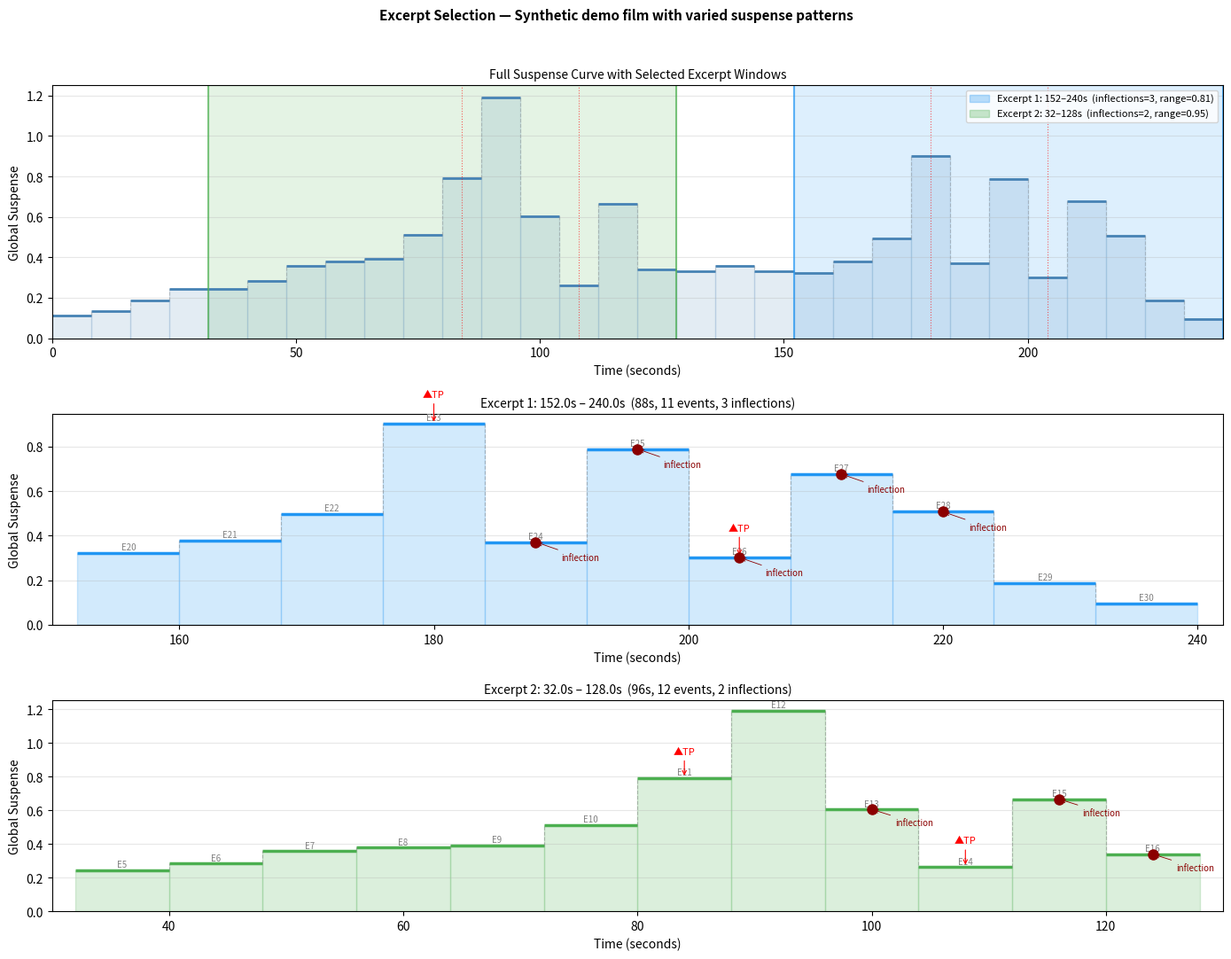
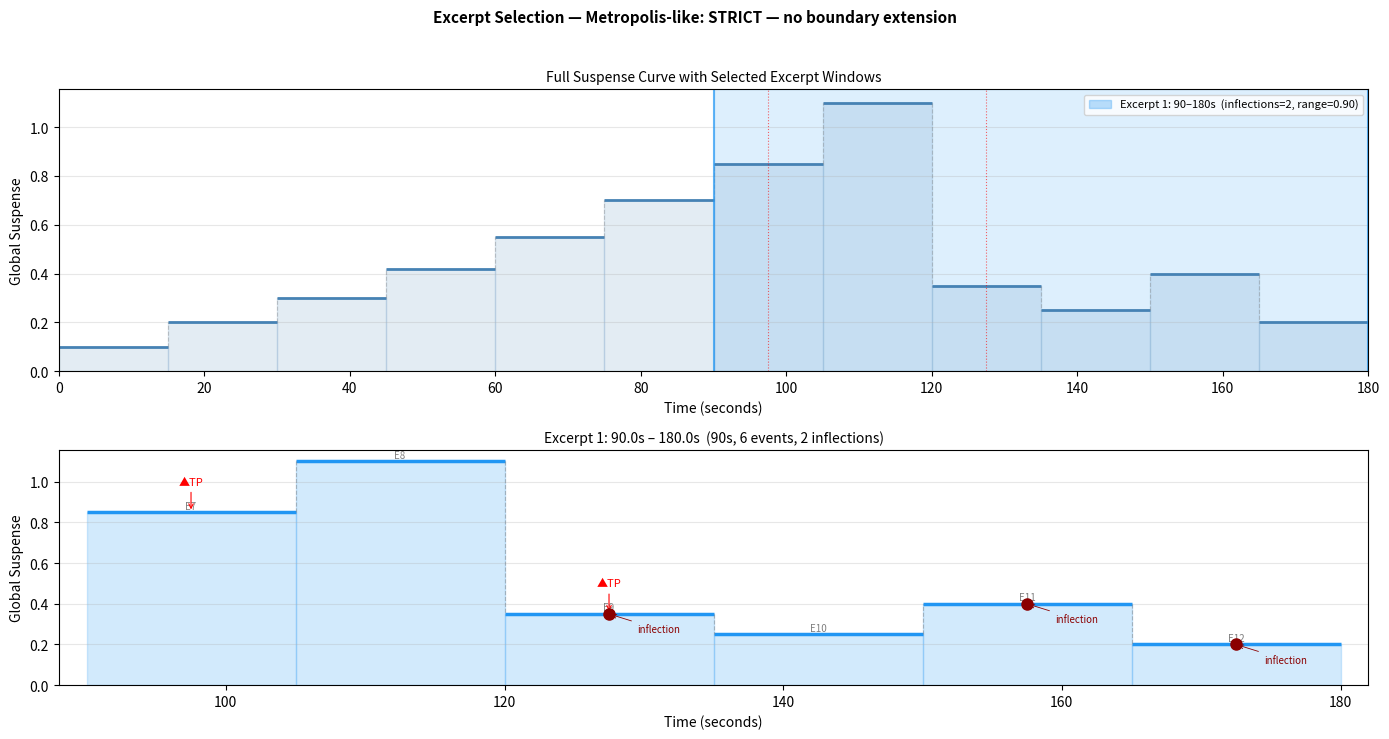
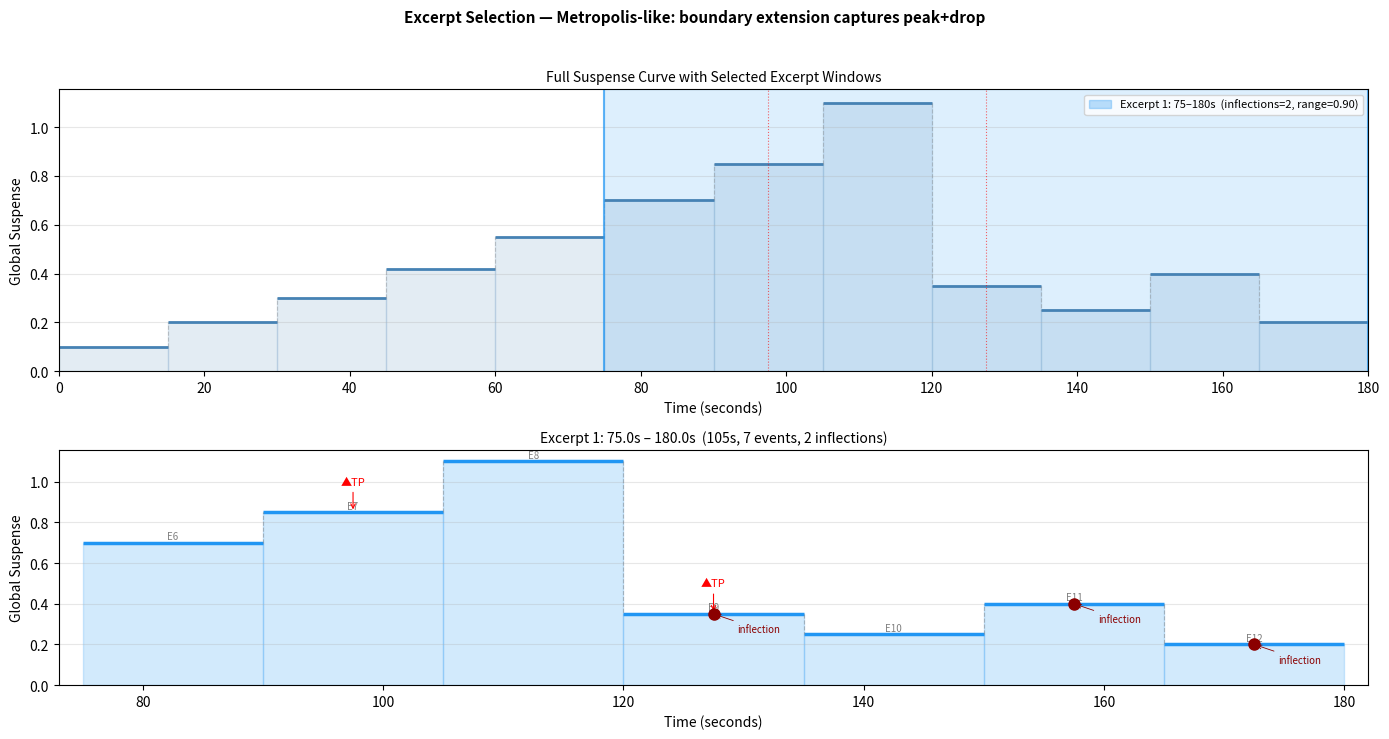

These figures' Python source, in order:
"""
excerpt_selection.py

Algorithmic excerpt selection for evaluation surveys.

Selects video excerpts that maximise suspense variation (direction
changes) within a target duration window.  The selection criterion
is defined entirely from the suspense model output — the system's
own intermediate representation — not from the generated music,
eliminating manual selection bias.

Algorithm:
    1. Slide a window of [min_dur, max_dur] seconds across events
    2. For each valid window, compute:
       a) inflection_count — number of direction changes in the
          suspense curve (sign changes in first differences)
       b) suspense_range — max(suspense) - min(suspense) in window
    3. Filter out windows below a minimum range threshold
       (default: 20% of the film's full suspense range)
    4. Rank by inflection_count (descending), break ties by range
    5. Return the top-k non-overlapping excerpts

Usage:
    from suspense import compute_suspense
    from excerpt_selection import select_excerpts, plot_excerpt_selection

    suspense_results = compute_suspense(narrative_data)
    excerpts = select_excerpts(suspense_results, min_duration=75, max_duration=100)
    plot_excerpt_selection(suspense_results, excerpts, narrative_data)

Reference (for paper):
    "Excerpts were selected algorithmically to ensure representative
    suspense variation.  For each film, we computed the suspense curve
    and applied a sliding window of 75-100 seconds.  We selected the
    window maximising the number of suspense direction changes, subject
    to a minimum range constraint of 20% of the film's global suspense
    range.  This ensures excerpts contain multiple tension inflection
    points without manual selection bias."
"""

from __future__ import annotations

from dataclasses import dataclass, field
from typing import List, Optional, Tuple

import numpy as np
import datetime

# ---------------------------------------------------------------------------
# Data structures
# ---------------------------------------------------------------------------

@dataclass
class ExcerptCandidate:
    """One candidate excerpt window."""
    start_event_idx: int          # index into suspense_results
    end_event_idx: int            # inclusive
    start_time: float             # seconds
    end_time: float               # seconds
    duration: float               # seconds
    inflection_count: int         # number of suspense direction changes
    suspense_range: float         # max - min suspense in window
    suspense_values: List[float]  # suspense per event in window
    turning_point_count: int      # number of turning points in window
    boundary_extended: bool = False  # True if window was extended beyond
                                     # max_duration to complete a cycle

    @property
    def score(self) -> Tuple[int, float]:
        """Primary sort key: (inflection_count DESC, range DESC)."""
        return (self.inflection_count, self.suspense_range)

    def __repr__(self) -> str:
        ext = " [EXTENDED]" if self.boundary_extended else ""
        return (
            f"Excerpt({self.start_time:.1f}s–{self.end_time:.1f}s, "
            f"dur={self.duration:.1f}s, "
            f"inflections={self.inflection_count}, "
            f"range={self.suspense_range:.3f}, "
            f"turning_points={self.turning_point_count}, "
            f"events={self.start_event_idx}–{self.end_event_idx}{ext})"
        )


# ---------------------------------------------------------------------------
# Core algorithm
# ---------------------------------------------------------------------------

def _count_inflections(
    values: List[float],
    tolerance_fraction: float = 0.05,
) -> int:
    """Count direction changes in a sequence.

    An inflection occurs when the sign of the first difference
    changes (rise → fall or fall → rise).  Small movements below
    a proportional tolerance are ignored — they don't count as
    either direction, so the previous direction carries forward.

    The tolerance is computed as a fraction of the window's value
    range, so noise-level oscillations in flat regions don't
    generate spurious inflections while real suspense swings are
    always detected.

    Args:
        values:             sequence of suspense values
        tolerance_fraction: minimum |diff| as a fraction of the
                            window's value range to count as a
                            real direction change (default 5%)

    Returns:
        Number of direction changes (inflection points)
    """
    if len(values) < 3:
        return 0

    value_range = max(values) - min(values)
    tolerance = tolerance_fraction * value_range

    diffs = [values[i + 1] - values[i] for i in range(len(values) - 1)]

    # Find the first non-flat difference to establish initial direction
    prev_sign = 0
    inflections = 0

    for d in diffs:
        if abs(d) < tolerance:
            continue  # below threshold — skip, keep previous direction

        current_sign = 1 if d > 0 else -1

        # if prev_sign != 0 and current_sign != prev_sign:
        #     inflections += 1
        if prev_sign == 1 and current_sign == -1:
            inflections += 1

        prev_sign = current_sign

    return inflections


def _windows_overlap(a: ExcerptCandidate, b: ExcerptCandidate) -> bool:
    """Check whether two excerpts share any events."""
    return not (a.end_event_idx < b.start_event_idx or
                b.end_event_idx < a.start_event_idx)


def _direction_at_boundary(values: List[float], tolerance_fraction: float = 0.05) -> Optional[int]:
    """Return the direction of movement at the end of a value sequence.

    Returns +1 (rising), -1 (falling), or None (flat / too few values).
    Used to detect whether a window boundary cuts off a suspense cycle
    that is still in progress.
    """
    if len(values) < 2:
        return None
    value_range = max(values) - min(values)
    tolerance = tolerance_fraction * value_range
    # Walk backwards to find the last significant movement
    for i in range(len(values) - 1, 0, -1):
        d = values[i] - values[i - 1]
        if abs(d) >= tolerance:
            return 1 if d > 0 else -1
    return None


def _try_boundary_extension(
    suspense_results: List[dict],
    i: int,
    j: int,
    max_extend_events: int,
    tolerance_fraction: float = 0.05,
) -> Optional[int]:
    """Check if extending the window by 1-2 events completes a direction change.

    If the window ends while suspense is still moving in one direction,
    and the next event(s) reverse that direction, return the new end
    index.  Otherwise return None.

    This ensures excerpts contain complete suspense cycles rather than
    cutting off at peaks or troughs.
    """
    n = len(suspense_results)
    if j + 1 >= n:
        return None  # already at end of film

    window_suspense = [
        suspense_results[k]["global_suspense"] for k in range(i, j + 1)
    ]
    boundary_dir = _direction_at_boundary(window_suspense, tolerance_fraction)
    if boundary_dir is None:
        return None  # flat at boundary, nothing to complete

    value_range = max(window_suspense) - min(window_suspense)
    tolerance = tolerance_fraction * value_range

    # Try extending by 1, then 2, ... up to max_extend_events
    for extra in range(1, max_extend_events + 1):
        new_j = j + extra
        if new_j >= n:
            break

        d = (suspense_results[new_j]["global_suspense"]
             - suspense_results[new_j - 1]["global_suspense"])

        if abs(d) < tolerance:
            continue  # flat — keep looking

        new_dir = 1 if d > 0 else -1
        if new_dir != boundary_dir:
            # Direction reversed — this extension completes the cycle
            return new_j

    return None


def select_excerpts(
    suspense_results: List[dict],
    min_duration: float = 75.0,
    max_duration: float = 100.0,
    min_range_fraction: float = 0.20,
    min_events: int = 4,
    top_k: int = 3,
    non_overlapping: bool = True,
    boundary_extend_events: int = 2,
) -> List[ExcerptCandidate]:
    """Select the best excerpt(s) from a film's suspense curve.

    Args:
        suspense_results: output of compute_suspense() — list of dicts
                          with keys: event_id, start_time, end_time,
                          global_suspense, is_turning_point
        min_duration:     minimum excerpt length in seconds
        max_duration:     maximum excerpt length in seconds
        min_range_fraction: minimum suspense range as a fraction of the
                            film's total range (filters out flat windows)
        min_events:       minimum number of events in a valid window
                          (need ≥4 to have meaningful inflections)
        top_k:            number of excerpts to return
        non_overlapping:  if True, returned excerpts share no events
        boundary_extend_events: max events to extend beyond max_duration
                                to complete a suspense cycle (0 = strict)

    Returns:
        List of ExcerptCandidate, sorted best-first
    """
    n = len(suspense_results)
    if n < min_events:
        raise ValueError(
            f"Need at least {min_events} events, got {n}"
        )

    # Film-level suspense range for threshold
    all_suspense = [r["global_suspense"] for r in suspense_results]
    film_range = max(all_suspense) - min(all_suspense)
    min_range = min_range_fraction * film_range

    if film_range < 1e-9:
        raise ValueError("Suspense curve is flat — no variation to select from")

    # --- Helper to build a candidate from index range ---
    def _make_candidate(start_idx: int, end_idx: int) -> Optional[ExcerptCandidate]:
        start_t = suspense_results[start_idx]["start_time"]
        end_t = suspense_results[end_idx]["end_time"]
        duration = end_t - start_t

        window_suspense = [
            suspense_results[k]["global_suspense"]
            for k in range(start_idx, end_idx + 1)
        ]
        s_range = max(window_suspense) - min(window_suspense)
        if s_range < min_range:
            return None

        inflections = _count_inflections(window_suspense)
        tp_count = sum(
            1 for k in range(start_idx, end_idx + 1)
            if suspense_results[k]["is_turning_point"]
        )

        return ExcerptCandidate(
            start_event_idx=start_idx,
            end_event_idx=end_idx,
            start_time=start_t,
            end_time=end_t,
            duration=duration,
            inflection_count=inflections,
            suspense_range=s_range,
            suspense_values=window_suspense,
            turning_point_count=tp_count,
        )

    # --- Enumerate all valid windows ---
    candidates: List[ExcerptCandidate] = []
    seen_ranges = set()  # avoid duplicate (i, j) from extension

    for i in range(n):
        for j in range(i + min_events - 1, n):
            start_t = suspense_results[i]["start_time"]
            end_t = suspense_results[j]["end_time"]
            duration = end_t - start_t

            if duration < min_duration:
                continue
            if duration > max_duration:
                # --- Boundary extension check ---
                # The window [i, j-1] was the last one within max_duration.
                # Check if extending j-1 by a few events completes a cycle.
                if boundary_extend_events > 0 and j > i + min_events - 1:
                    prev_j = j - 1
                    extended_j = _try_boundary_extension(
                        suspense_results, i, prev_j,
                        boundary_extend_events,
                    )
                    if extended_j is not None and (i, extended_j) not in seen_ranges:
                        cand = _make_candidate(i, extended_j)
                        if cand is not None:
                            # Only add if the extension actually gained
                            # an inflection vs the unextended version
                            base_cand = _make_candidate(i, prev_j)
                            if (base_cand is None or
                                    cand.inflection_count > base_cand.inflection_count):
                                cand.boundary_extended = True
                                seen_ranges.add((i, extended_j))
                                candidates.append(cand)
                break  # events are chronological, no shorter window ahead

            # Standard candidate within duration bounds
            key = (i, j)
            if key not in seen_ranges:
                cand = _make_candidate(i, j)
                if cand is not None:
                    seen_ranges.add(key)
                    candidates.append(cand)

    if not candidates:
        raise ValueError(
            f"No valid windows found with duration [{min_duration}, "
            f"{max_duration}]s and range ≥ {min_range:.3f}. "
            f"Try relaxing constraints (shorter duration or lower "
            f"min_range_fraction)."
        )

    # --- Rank candidates ---
    # Primary: inflection count (descending)
    # Secondary: suspense range (descending)
    candidates.sort(key=lambda c: c.score, reverse=True)

    # --- Select top-k, optionally non-overlapping ---
    selected: List[ExcerptCandidate] = []
    for candidate in candidates:
        if non_overlapping:
            if any(_windows_overlap(candidate, s) for s in selected):
                continue
        selected.append(candidate)
        if len(selected) >= top_k:
            break

    return selected


# ---------------------------------------------------------------------------
# Diagnostics and reporting
# ---------------------------------------------------------------------------

def print_selection_report(
    suspense_results: List[dict],
    excerpts: List[ExcerptCandidate],
    film_name: str = "Film",
) -> None:
    """Print a human-readable report of the selection process."""
    all_suspense = [r["global_suspense"] for r in suspense_results]
    film_duration = (
        suspense_results[-1]["end_time"] - suspense_results[0]["start_time"]
    )

    print(f"\n{'=' * 65}")
    print(f"  EXCERPT SELECTION REPORT — {film_name}")
    print(f"{'=' * 65}")
    print(f"  Film duration:    {film_duration:.1f}s")
    print(f"  Total events:     {len(suspense_results)}")
    print(f"  Suspense range:   [{min(all_suspense):.3f}, "
          f"{max(all_suspense):.3f}]")
    print(f"  Film inflections: "
          f"{_count_inflections(all_suspense)}")
    print()

    for rank, exc in enumerate(excerpts, 1):
        print(f"  --- Rank {rank} ---")
        print(f"  Time window:      {str(datetime.timedelta(seconds=exc.start_time))}s – "
              f"{str(datetime.timedelta(seconds=exc.end_time))}s  ({exc.duration:.1f}s)")
        print(f"  Time window:      {exc.start_time:.1f}s – "
              f"{exc.end_time:.1f}s  ({exc.duration:.1f}s)")
        print(f"  Events:           {exc.start_event_idx} – "
              f"{exc.end_event_idx}  "
              f"({exc.end_event_idx - exc.start_event_idx + 1} events)")
        print(f"  Inflections:      {exc.inflection_count}")
        print(f"  Suspense range:   {exc.suspense_range:.3f}")
        print(f"  Turning points:   {exc.turning_point_count}")
        print(f"  Suspense curve:   {' → '.join(f'{v:.2f}' for v in exc.suspense_values)}")
        if exc.boundary_extended:
            print(f"  ⚠ BOUNDARY EXTENDED beyond max_duration to complete suspense cycle")
        print()

    print(f"{'=' * 65}\n")


# ---------------------------------------------------------------------------
# Visualisation
# ---------------------------------------------------------------------------

def plot_excerpt_selection(
    suspense_results: List[dict],
    excerpts: List[ExcerptCandidate],
    narrative_data: Optional[dict] = None,
    output_path: str = "excerpt_selection.png",
    dpi: int = 150,
) -> None:
    """Visualise the suspense curve with selected excerpt(s) highlighted.

    Produces two panels:
        Top:    Full suspense curve with excerpt windows shaded
        Bottom: Zoomed view of the selected excerpt with inflection
                points marked

    Args:
        suspense_results: output of compute_suspense()
        excerpts:         output of select_excerpts()
        narrative_data:   optional, for title/description
        output_path:      where to save the figure
        dpi:              output resolution
    """
    import matplotlib.pyplot as plt
    import matplotlib.patches as mpatches

    n_excerpts = len(excerpts)
    fig, axes = plt.subplots(
        1 + n_excerpts, 1,
        figsize=(14, 4 + 3.5 * n_excerpts),
        gridspec_kw={"height_ratios": [1.2] + [1.0] * n_excerpts},
    )
    if n_excerpts == 0:
        axes = [axes]

    title = "Excerpt Selection"
    if narrative_data:
        desc = narrative_data.get("description", "")[:70]
        title = f"Excerpt Selection — {desc}"
    fig.suptitle(title, fontsize=11, fontweight="bold")

    # Colours for up to 5 excerpts
    excerpt_colours = ["#2196F3", "#4CAF50", "#FF9800", "#E91E63", "#9C27B0"]

    # ── Panel 1: Full suspense curve ──────────────────────────────────
    ax = axes[0]
    ax.set_title("Full Suspense Curve with Selected Excerpt Windows",
                 fontsize=10)

    # Draw suspense as step function
    for r in suspense_results:
        ax.fill_between(
            [r["start_time"], r["end_time"]],
            0, r["global_suspense"],
            alpha=0.15, color="steelblue",
        )
        ax.hlines(
            r["global_suspense"],
            r["start_time"], r["end_time"],
            colors="steelblue", linewidth=2,
        )

    # Connect steps
    for i in range(len(suspense_results) - 1):
        ax.vlines(
            suspense_results[i]["end_time"],
            suspense_results[i]["global_suspense"],
            suspense_results[i + 1]["global_suspense"],
            colors="gray", linewidth=0.8, linestyle="--", alpha=0.4,
        )

    # Mark turning points
    for r in suspense_results:
        if r["is_turning_point"]:
            mid = (r["start_time"] + r["end_time"]) / 2
            ax.axvline(mid, color="red", linewidth=0.8, linestyle=":",
                       alpha=0.6)

    # Shade selected excerpts
    y_max = max(r["global_suspense"] for r in suspense_results) * 1.15
    legend_patches = []
    for idx, exc in enumerate(excerpts):
        colour = excerpt_colours[idx % len(excerpt_colours)]
        ax.axvspan(
            exc.start_time, exc.end_time,
            alpha=0.15, color=colour, zorder=0,
        )
        ax.axvline(exc.start_time, color=colour, linewidth=1.5,
                   linestyle="-", alpha=0.7)
        ax.axvline(exc.end_time, color=colour, linewidth=1.5,
                   linestyle="-", alpha=0.7)
        legend_patches.append(mpatches.Patch(
            color=colour, alpha=0.3,
            label=(f"Excerpt {idx+1}: {exc.start_time:.0f}–"
                   f"{exc.end_time:.0f}s  "
                   f"(inflections={exc.inflection_count}, "
                   f"range={exc.suspense_range:.2f})"),
        ))

    ax.set_ylabel("Global Suspense")
    ax.set_xlabel("Time (seconds)")
    ax.set_xlim(suspense_results[0]["start_time"],
                suspense_results[-1]["end_time"])
    ax.set_ylim(bottom=0)
    ax.legend(handles=legend_patches, fontsize=8, loc="upper right")
    ax.grid(axis="y", alpha=0.3)

    # ── Panels 2+: Zoomed excerpt views ──────────────────────────────
    for idx, exc in enumerate(excerpts):
        ax = axes[1 + idx]
        colour = excerpt_colours[idx % len(excerpt_colours)]

        ax.set_title(
            f"Excerpt {idx+1}: {exc.start_time:.1f}s – {exc.end_time:.1f}s  "
            f"({exc.duration:.0f}s, {len(exc.suspense_values)} events, "
            f"{exc.inflection_count} inflections)",
            fontsize=10,
        )

        # Draw events in the excerpt window
        event_mids = []
        for k in range(exc.start_event_idx, exc.end_event_idx + 1):
            r = suspense_results[k]
            mid = (r["start_time"] + r["end_time"]) / 2
            event_mids.append(mid)

            ax.fill_between(
                [r["start_time"], r["end_time"]],
                0, r["global_suspense"],
                alpha=0.2, color=colour,
            )
            ax.hlines(
                r["global_suspense"],
                r["start_time"], r["end_time"],
                colors=colour, linewidth=2.5,
            )

            # Event index label
            ax.text(
                mid, r["global_suspense"] + 0.02 * exc.suspense_range,
                f"E{r['event_id']}", fontsize=7, ha="center",
                color="gray",
            )

            # Mark turning points
            if r["is_turning_point"]:
                ax.annotate(
                    "▲TP", xy=(mid, r["global_suspense"]),
                    xytext=(mid, r["global_suspense"] + 0.15 * exc.suspense_range),
                    fontsize=8, color="red", ha="center",
                    arrowprops=dict(arrowstyle="->", color="red", lw=0.8),
                )

        # Connect steps
        for k in range(exc.start_event_idx, exc.end_event_idx):
            ax.vlines(
                suspense_results[k]["end_time"],
                suspense_results[k]["global_suspense"],
                suspense_results[k + 1]["global_suspense"],
                colors="gray", linewidth=0.8, linestyle="--", alpha=0.5,
            )

        # Mark inflection points
        vals = exc.suspense_values
        diffs = [vals[i + 1] - vals[i] for i in range(len(vals) - 1)]
        prev_sign = 0
        for i, d in enumerate(diffs):
            if abs(d) < 1e-6:
                continue
            current_sign = 1 if d > 0 else -1
            if prev_sign != 0 and current_sign != prev_sign:
                # Inflection at event i+1 (relative to window)
                k = exc.start_event_idx + i + 1
                r = suspense_results[k]
                mid = (r["start_time"] + r["end_time"]) / 2
                ax.plot(mid, r["global_suspense"], "o",
                        color="darkred", markersize=8, zorder=5)
                ax.annotate(
                    "inflection", xy=(mid, r["global_suspense"]),
                    xytext=(mid + 2, r["global_suspense"] - 0.1 * exc.suspense_range),
                    fontsize=7, color="darkred",
                    arrowprops=dict(arrowstyle="->", color="darkred", lw=0.6),
                )
            prev_sign = current_sign

        ax.set_ylabel("Global Suspense")
        ax.set_xlabel("Time (seconds)")
        ax.set_xlim(exc.start_time - 2, exc.end_time + 2)
        ax.set_ylim(bottom=0)
        ax.grid(axis="y", alpha=0.3)

    plt.tight_layout(rect=[0, 0, 1, 0.96])
    plt.savefig(output_path, dpi=dpi, bbox_inches="tight")
    plt.close()
    print(f"Saved excerpt selection plot to {output_path}")


# ---------------------------------------------------------------------------
# Standalone usage / demo
# ---------------------------------------------------------------------------

if __name__ == "__main__":
    # Demo with synthetic data to verify the algorithm works
    print("=" * 65)
    print("  DEMO 1: Varied suspense patterns")
    print("=" * 65)

    # Simulate a ~4 minute film with 30 events
    np.random.seed(42)
    n_events = 30
    event_duration = 8.0  # ~8 seconds per event

    # Create a suspense curve with clear patterns:
    # - slow build (events 0-8)
    # - sharp spike and drop (events 9-14)  ← should be selected
    # - flat middle (events 15-20)
    # - oscillating tension (events 21-28)  ← also good
    # - resolution (event 29)

    base_curve = np.concatenate([
        np.linspace(0.1, 0.4, 9),        # slow build
        [0.5, 0.8, 1.2, 0.6, 0.3, 0.7],  # spike-drop-spike
        np.full(6, 0.35),                  # flat
        [0.5, 0.9, 0.4, 0.8, 0.3, 0.7, 0.5, 0.2],  # oscillating
        [0.1],                             # resolution
    ])

    # Add small noise
    suspense_values = base_curve + np.random.normal(0, 0.02, n_events)
    suspense_values = np.maximum(suspense_values, 0)

    # Build mock suspense_results
    mock_results = []
    for i in range(n_events):
        mock_results.append({
            "event_id": i + 1,
            "start_time": i * event_duration,
            "end_time": (i + 1) * event_duration,
            "global_suspense": float(suspense_values[i]),
            "is_turning_point": i in [10, 13, 22, 25],
            "thread_suspense": {},
        })

    # Run selection
    excerpts = select_excerpts(
        mock_results,
        min_duration=50,
        max_duration=90,
        min_range_fraction=0.15,
        top_k=2,
    )

    print_selection_report(mock_results, excerpts, film_name="Synthetic Demo")

    # Generate plot
    plot_excerpt_selection(
        mock_results, excerpts,
        narrative_data={"description": "Synthetic demo film with varied suspense patterns"},
        output_path="excerpt_selection_demo.png",
    )

    # ===================================================================
    # DEMO 2: Long build with peak at boundary (tests extension)
    # ===================================================================
    print("\n" + "=" * 65)
    print("  DEMO 2: Long build peaking at window boundary")
    print("  (tests boundary extension)")
    print("=" * 65)

    # Real Gemini extractions have VARIABLE-duration events.
    # Build-up scenes tend to be long (~12-15s each) while dramatic
    # peaks get subdivided into rapid short events (~4-6s).
    # This creates the boundary problem: the build fills the window,
    # and the short peak events barely extend beyond max_duration.
    #
    # To isolate the extension effect, we use uniform 15s events:
    # a 100s window fits exactly 6 events (90s) but NOT 7 (105s).
    # The build spans events 0-6, peak at event 7, drop at event 8.
    # Any strict 6-event window ending at the peak (events 2-7, 90s)
    # is monotonic.  Extension adds event 8 (the drop) → 1 inflection.

    event_data = [
        # (duration_s, suspense, is_tp)
        (15, 0.10, False),   # 0: 0-15s    quiet opening
        (15, 0.20, False),   # 1: 15-30s   build
        (15, 0.30, False),   # 2: 30-45s   build
        (15, 0.42, False),   # 3: 45-60s   build
        (15, 0.55, False),   # 4: 60-75s   build
        (15, 0.70, False),   # 5: 75-90s   build
        (15, 0.85, True),    # 6: 90-105s  build (turning point)
        (15, 1.10, False),   # 7: 105-120s PEAK
        (15, 0.35, True),    # 8: 120-135s SHARP DROP
        (15, 0.25, False),   # 9: 135-150s aftermath
        (15, 0.40, False),   # 10: 150-165s recovery
        (15, 0.20, False),   # 11: 165-180s resolution
    ]

    mock_results_2 = []
    t = 0.0
    for i, (dur, susp, tp) in enumerate(event_data):
        mock_results_2.append({
            "event_id": i + 1,
            "start_time": t,
            "end_time": t + dur,
            "global_suspense": susp,
            "is_turning_point": tp,
            "thread_suspense": {},
        })
        t += dur

    print(f"\n  Film duration: {t:.0f}s, {len(event_data)} events")
    print(f"  All events 15s → 100s window fits 6 events (90s), not 7 (105s)")
    print(f"  Build: events 0-7, peak at event 7 (105-120s)")
    print(f"  Drop at event 8 (120-135s) — just beyond strict window reach")

    # Without boundary extension
    print("\n  --- Without boundary extension (boundary_extend_events=0) ---")
    excerpts_strict = select_excerpts(
        mock_results_2,
        min_duration=75,
        max_duration=100,
        min_range_fraction=0.15,
        top_k=1,
        boundary_extend_events=0,
    )
    print_selection_report(mock_results_2, excerpts_strict,
                           film_name="Metropolis-like (strict)")
    plot_excerpt_selection(
        mock_results_2, excerpts_strict,
        narrative_data={"description": "Metropolis-like: STRICT — no boundary extension"},
        output_path="excerpt_selection_strict.png",
    )

    # With boundary extension
    print("\n  --- With boundary extension (boundary_extend_events=2) ---")
    excerpts_extended = select_excerpts(
        mock_results_2,
        min_duration=75,
        max_duration=100,
        min_range_fraction=0.15,
        top_k=1,
        boundary_extend_events=2,
    )
    print_selection_report(mock_results_2, excerpts_extended,
                           film_name="Metropolis-like (extended)")

    plot_excerpt_selection(
        mock_results_2, excerpts_extended,
        narrative_data={"description": "Metropolis-like: boundary extension captures peak+drop"},
        output_path="excerpt_selection_boundary_demo.png",
    )
